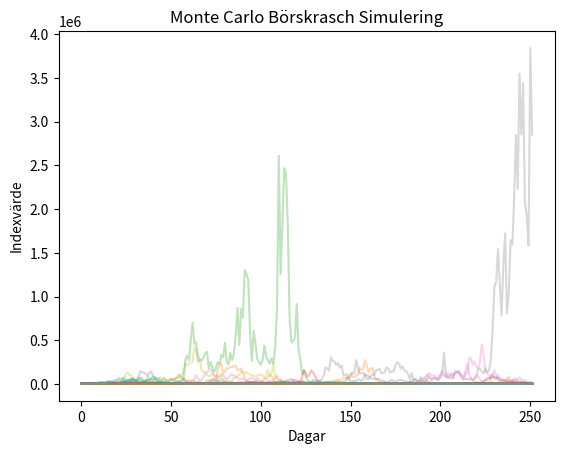

Write the Python code that produced this figure.
import numpy as np
import matplotlib.pyplot as plt

# Monte Carlo setup
n_sims = 1000
days = 252
start_price = 1000
mu = -0.02
sigma = 0.4

simulations = []
for _ in range(n_sims):
    daily_returns = np.random.normal(mu, sigma, days)
    price_series = start_price * np.exp(np.cumsum(daily_returns))
    simulations.append(price_series)

# Convert simulations to NumPy array
simulations = np.array(simulations)  # Now it's a proper 2D NumPy array

# Select 50 simulations
for sim in np.random.choice(simulations.shape[0], size=50, replace=False):  # Select indices
    plt.plot(simulations[sim], alpha=0.3)

plt.title("Monte Carlo Börskrasch Simulering")
plt.xlabel("Dagar")
plt.ylabel("Indexvärde")
plt.show()
